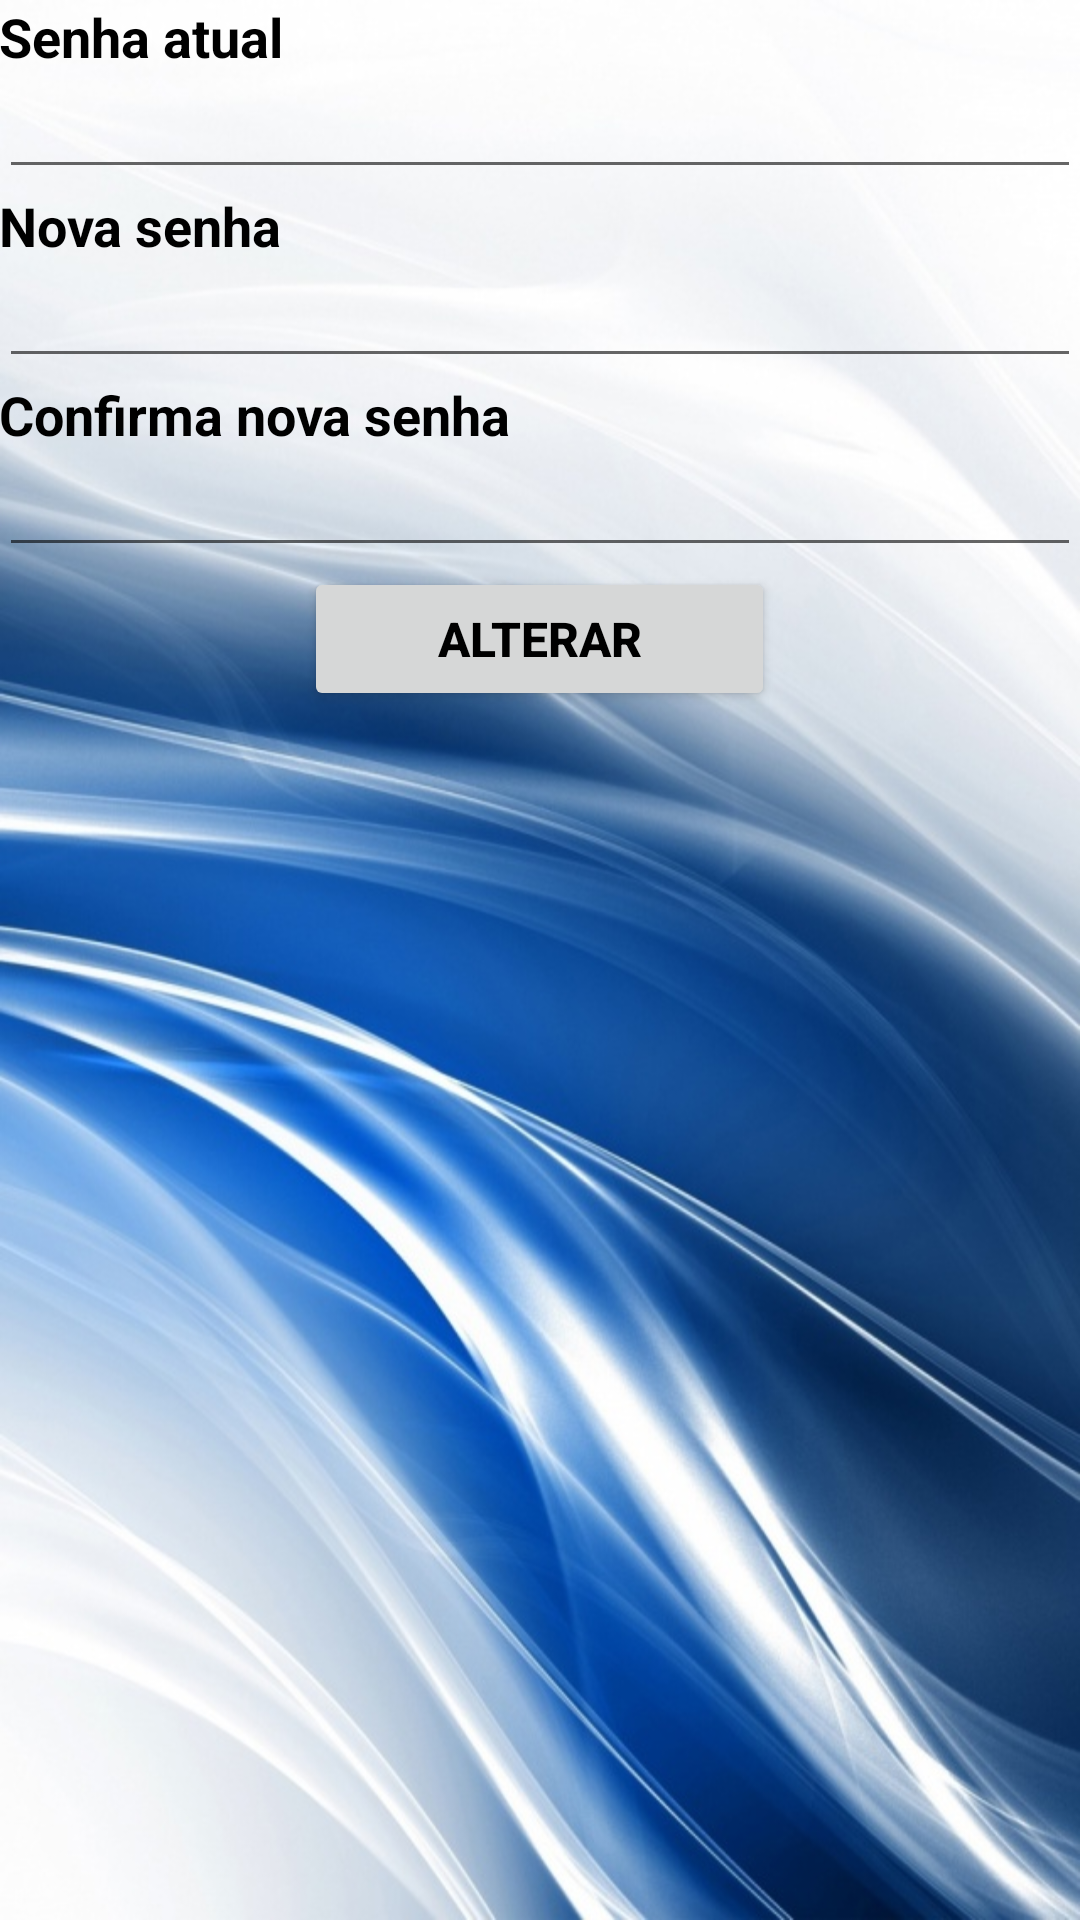

Write the Android layout XML for this screen, with the resource values it uses.
<!-- AndroidManifest.xml: application theme ImagemFundo -->
<!-- res/layout/activity_alterar_senha.xml -->
<LinearLayout xmlns:android="http://schemas.android.com/apk/res/android"
    xmlns:tools="http://schemas.android.com/tools"
    android:layout_width="match_parent"
    android:layout_height="match_parent"
    android:background="@drawable/fundo2"
    android:orientation="vertical"
    android:paddingLeft="@dimen/activity_horizontal_margin"
    android:paddingRight="@dimen/activity_horizontal_margin"
    android:paddingTop="@dimen/activity_vertical_margin"
    android:paddingBottom="@dimen/activity_vertical_margin"
    tools:context="controle.usuario.AlterarSenha">

    <TextView
        android:layout_height="wrap_content"
        android:layout_width="fill_parent"
        android:text="Senha atual"
        android:textSize="18dp"
        android:textStyle="bold"
        />

    <EditText
        android:layout_width="match_parent"
        android:layout_height="wrap_content"
        android:inputType="numberPassword"
        android:ems="10"
        android:id="@+id/etSenhaAtual"
        android:layout_gravity="center_horizontal" />


    <TextView
        android:layout_height="wrap_content"
        android:layout_width="fill_parent"
        android:text="Nova senha"
        android:textSize="18dp"
        android:textStyle="bold"
        />

    <EditText
        android:layout_width="match_parent"
        android:layout_height="wrap_content"
        android:inputType="numberPassword"
        android:ems="10"
        android:id="@+id/etNovaSenha"
        android:layout_gravity="center_horizontal"
        android:maxLength="8" />


    <TextView
        android:layout_height="wrap_content"
        android:layout_width="fill_parent"
        android:text="Confirma nova senha"
        android:textSize="18dp"
        android:textStyle="bold"
        />

    <EditText
        android:layout_width="match_parent"
        android:layout_height="wrap_content"
        android:inputType="numberPassword"
        android:ems="10"
        android:id="@+id/etConfirmaSenha"
        android:maxLength="8" />

    <Button
        android:layout_width="157dp"
        android:layout_height="wrap_content"
        android:text="Alterar"
        android:id="@+id/btAlterarSenha"
        android:layout_gravity="center_horizontal" />

</LinearLayout>
<!-- resources referenced by this layout -->
<resources>
  <!-- drawable fundo2: jpg bitmap (drawable, 144836 bytes) -->
  <style name="ImagemFundo" parent="Theme.AppCompat.Light">
          <item name="android:windowBackground">@drawable/fundo2</item>
          <item name="android:windowNoTitle">true</item>
          <item name="android:textColor">#000000</item>
          <item name="android:textSize">16dp</item>
          <item name="android:textStyle">bold</item>
      </style>
</resources>
